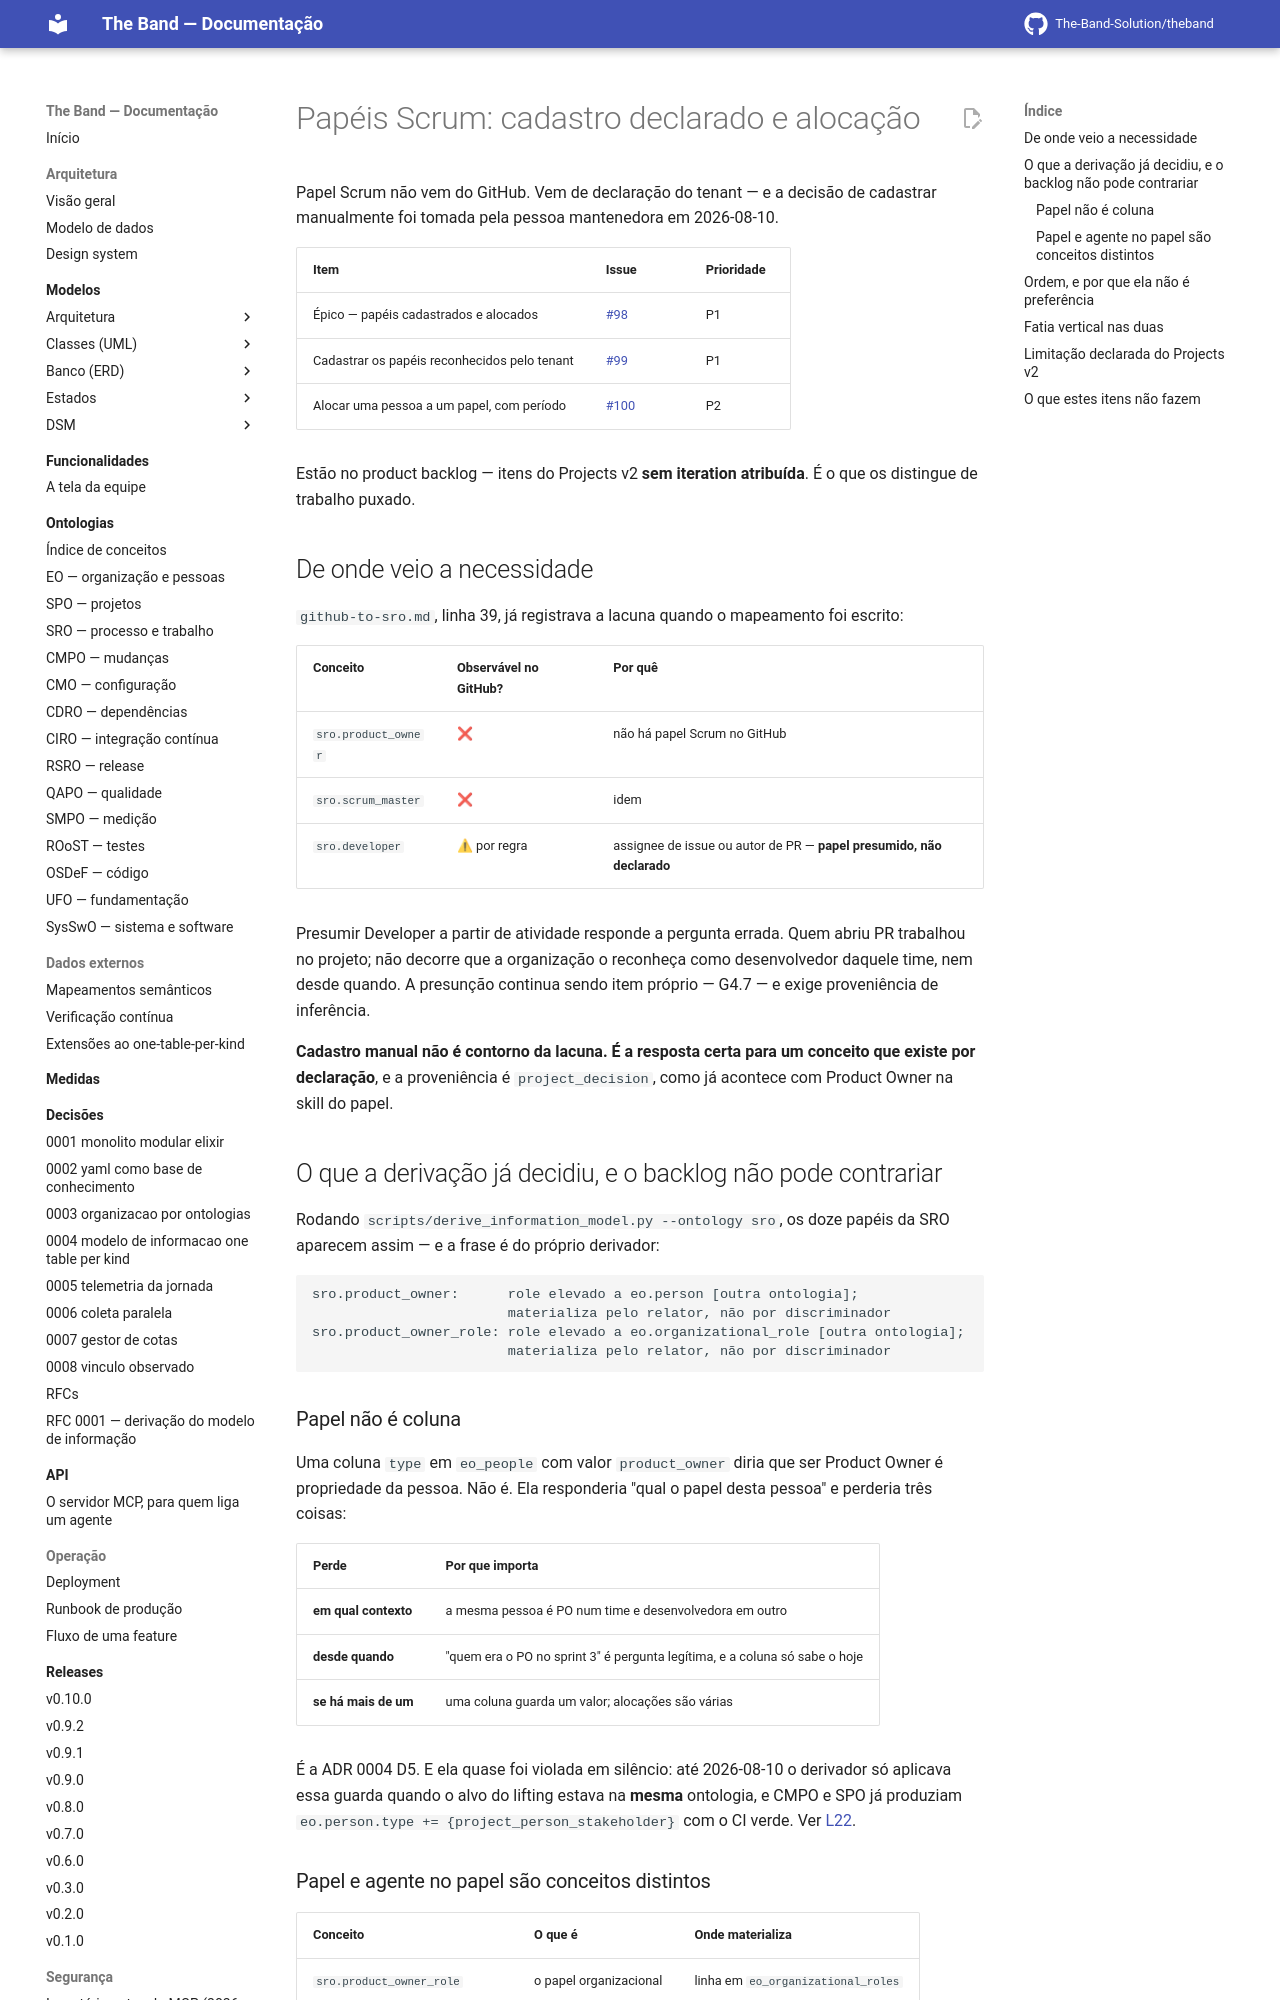

repository: The-Band-Solution/theband · page: developers/backlog/papeis-scrum/index.html · generator: mkdocs

# Papéis Scrum: cadastro declarado e alocação

Papel Scrum não vem do GitHub. Vem de declaração do tenant — e a decisão de
cadastrar manualmente foi tomada pela pessoa mantenedora em 2026-08-10.

| Item | Issue | Prioridade |
|---|---|---|
| Épico — papéis cadastrados e alocados | [#98](https://github.com/The-Band-Solution/theband/issues/98) | P1 |
| Cadastrar os papéis reconhecidos pelo tenant | [#99](https://github.com/The-Band-Solution/theband/issues/99) | P1 |
| Alocar uma pessoa a um papel, com período | [#100](https://github.com/The-Band-Solution/theband/issues/100) | P2 |

Estão no product backlog — itens do Projects v2 **sem iteration atribuída**. É o
que os distingue de trabalho puxado.

## De onde veio a necessidade

`github-to-sro.md`, linha 39, já registrava a lacuna quando o mapeamento foi
escrito:

| Conceito | Observável no GitHub? | Por quê |
|---|---|---|
| `sro.product_owner` | ❌ | não há papel Scrum no GitHub |
| `sro.scrum_master` | ❌ | idem |
| `sro.developer` | ⚠ por regra | assignee de issue ou autor de PR — **papel presumido, não declarado** |

Presumir Developer a partir de atividade responde a pergunta errada. Quem abriu
PR trabalhou no projeto; não decorre que a organização o reconheça como
desenvolvedor daquele time, nem desde quando. A presunção continua sendo item
próprio — G4.7 — e exige proveniência de inferência.

**Cadastro manual não é contorno da lacuna. É a resposta certa para um conceito
que existe por declaração**, e a proveniência é `project_decision`, como já
acontece com Product Owner na skill do papel.

## O que a derivação já decidiu, e o backlog não pode contrariar

Rodando `scripts/derive_information_model.py --ontology sro`, os doze papéis da
SRO aparecem assim — e a frase é do próprio derivador:

```text
sro.product_owner:      role elevado a eo.person [outra ontologia];
                        materializa pelo relator, não por discriminador
sro.product_owner_role: role elevado a eo.organizational_role [outra ontologia];
                        materializa pelo relator, não por discriminador
```

### Papel não é coluna

Uma coluna `type` em `eo_people` com valor `product_owner` diria que ser Product
Owner é propriedade da pessoa. Não é. Ela responderia "qual o papel desta
pessoa" e perderia três coisas:

| Perde | Por que importa |
|---|---|
| **em qual contexto** | a mesma pessoa é PO num time e desenvolvedora em outro |
| **desde quando** | "quem era o PO no sprint 3" é pergunta legítima, e a coluna só sabe o hoje |
| **se há mais de um** | uma coluna guarda um valor; alocações são várias |

É a ADR 0004 D5. E ela quase foi violada em silêncio: até 2026-08-10 o derivador
só aplicava essa guarda quando o alvo do lifting estava na **mesma** ontologia,
e CMPO e SPO já produziam `eo.person.type += {project_person_stakeholder}` com o
CI verde. Ver [L22](../sprints/licoes-aprendidas.md).
